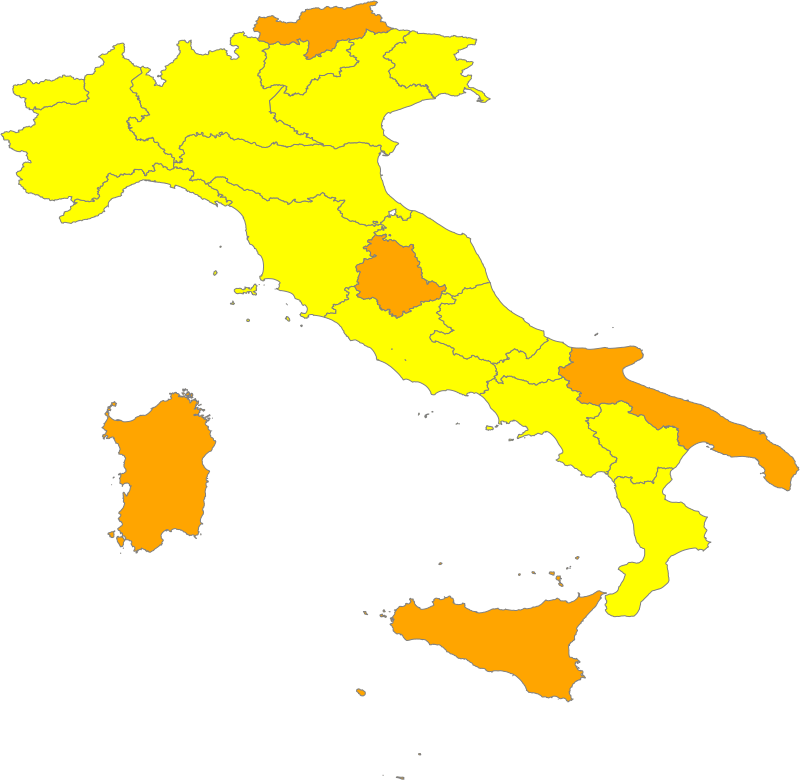

Data behind this chart, as committed beside it:
nomeTesto, zona, NUTS_code, NUTS_level, designIniz, designFine, nomeAutCom, legNomeBre, legData, legLink, legSpecRif, legLivello, legGU_Link
Abruzzo, gialla, ITF1, 2, 1612137600000, 05/03/2021, Presidente del Consiglio dei Ministri, DPCM 14/01/2021, 1610668800000, https://www.trovanorme.salute.gov.it/nor…, art.1, regionale, https://www.gazzettaufficiale.it/eli/id/…
Basilicata, gialla, ITF5, 2, 1610755200000, 05/03/2021, Presidente del Consiglio dei Ministri, DPCM 14/01/2021, 1610668800000, https://www.trovanorme.salute.gov.it/nor…, art.1, regionale, https://www.gazzettaufficiale.it/eli/id/…
Calabria, gialla, ITF6, 2, 1611446400000, 07/02/2021, Ministero della Salute, Ordinanza 29/01/2021, 1611878400000, https://bit.ly/3apBQJI, art.1, regionale, https://www.gazzettaufficiale.it/eli/id/…
Campania, gialla, ITF3, 2, 1610755200000, 05/03/2021, Presidente del Consiglio dei Ministri, DPCM 14/01/2021, 1610668800000, https://www.trovanorme.salute.gov.it/nor…, art.1, regionale, https://www.gazzettaufficiale.it/eli/id/…
Emilia-Romagna, gialla, ITH5, 2, 1611446400000, 07/02/2021, Ministero della Salute, Ordinanza 29/01/2021, 1611878400000, https://bit.ly/3apBQJI, art.1, regionale, https://www.gazzettaufficiale.it/eli/id/…
Friuli Venezia Giulia, gialla, ITH4, 2, 1612137600000, 05/03/2021, Presidente del Consiglio dei Ministri, DPCM 14/01/2021, 1610668800000, https://www.trovanorme.salute.gov.it/nor…, art.1, regionale, https://www.gazzettaufficiale.it/eli/id/…
Lazio, gialla, ITI4, 2, 1612137600000, 05/03/2021, Presidente del Consiglio dei Ministri, DPCM 14/01/2021, 1610668800000, https://www.trovanorme.salute.gov.it/nor…, art.1, regionale, https://www.gazzettaufficiale.it/eli/id/…
Liguria, gialla, ITC3, 2, 1612137600000, 05/03/2021, Presidente del Consiglio dei Ministri, DPCM 14/01/2021, 1610668800000, https://www.trovanorme.salute.gov.it/nor…, art.1, regionale, https://www.gazzettaufficiale.it/eli/id/…
Lombardia, gialla, ITC4, 2, 1611446400000, 07/02/2021, Ministero della Salute, Ordinanza 29/01/2021, 1611878400000, https://bit.ly/3apBQJI, art.1, regionale, https://www.gazzettaufficiale.it/eli/id/…
Marche, gialla, ITI3, 2, 1612137600000, 05/03/2021, Presidente del Consiglio dei Ministri, DPCM 14/01/2021, 1610668800000, https://www.trovanorme.salute.gov.it/nor…, art.1, regionale, https://www.gazzettaufficiale.it/eli/id/…
Molise, gialla, ITF2, 2, 1610755200000, 05/03/2021, Presidente del Consiglio dei Ministri, DPCM 14/01/2021, 1610668800000, https://www.trovanorme.salute.gov.it/nor…, art.1, regionale, https://www.gazzettaufficiale.it/eli/id/…
Piemonte, gialla, ITC1, 2, 1612137600000, 05/03/2021, Presidente del Consiglio dei Ministri, DPCM 14/01/2021, 1610668800000, https://www.trovanorme.salute.gov.it/nor…, art.1, regionale, https://www.gazzettaufficiale.it/eli/id/…
Provincia autonoma Bolzano, arancione, ITH1, 2, 1612137600000, 15/02/2021, Ministero della Salute, Ordinanza 29/01/2021, 1611878400000, https://bit.ly/2YuDmo7, art.2, provinciale, https://www.gazzettaufficiale.it/eli/id/…
Provincia autonoma Trento, gialla, ITH2, 2, 1610755200000, 05/03/2021, Presidente del Consiglio dei Ministri, DPCM 14/01/2021, 1610668800000, https://www.trovanorme.salute.gov.it/nor…, art.1, provinciale, https://www.gazzettaufficiale.it/eli/id/…
Puglia, arancione, ITF4, 2, 1612137600000, 15/02/2021, Ministero della Salute, Ordinanza 29/01/2021, 1611878400000, https://bit.ly/2YuDmo7, art.2, regionale, https://www.gazzettaufficiale.it/eli/id/…
Sardegna, arancione, ITG2, 2, 1611446400000, 07/02/2021, Ministero della Salute, Ordinanza 22/01/2021, 1611273600000, http://www.salute.gov.it/imgs/C_17_notiz…, art.2, regionale, https://www.gazzettaufficiale.it/eli/id/…
Sicilia, arancione, ITG1, 2, 1612137600000, 15/02/2021, Ministero della Salute, Ordinanza 29/01/2021, 1611878400000, https://bit.ly/2YuDmo7, art.2, regionale, https://www.gazzettaufficiale.it/eli/id/…
Toscana, gialla, ITI1, 2, 1610755200000, 05/03/2021, Presidente del Consiglio dei Ministri, DPCM 14/01/2021, 1610668800000, https://www.trovanorme.salute.gov.it/nor…, art.1, regionale, https://www.gazzettaufficiale.it/eli/id/…
Umbria, arancione, ITI2, 2, 1612137600000, 15/02/2021, Ministero della Salute, Ordinanza 29/01/2021, 1611878400000, https://bit.ly/2YuDmo7, art.2, regionale, https://www.gazzettaufficiale.it/eli/id/…
Valle d'Aosta, gialla, ITC2, 2, 1612137600000, 05/03/2021, Presidente del Consiglio dei Ministri, DPCM 14/01/2021, 1610668800000, https://www.trovanorme.salute.gov.it/nor…, art.1, regionale, https://www.gazzettaufficiale.it/eli/id/…
Veneto, gialla, ITH3, 2, 1611446400000, 07/02/2021, Ministero della Salute, Ordinanza 29/01/2021, 1611878400000, https://bit.ly/3apBQJI, art.1, regionale, https://www.gazzettaufficiale.it/eli/id/…
